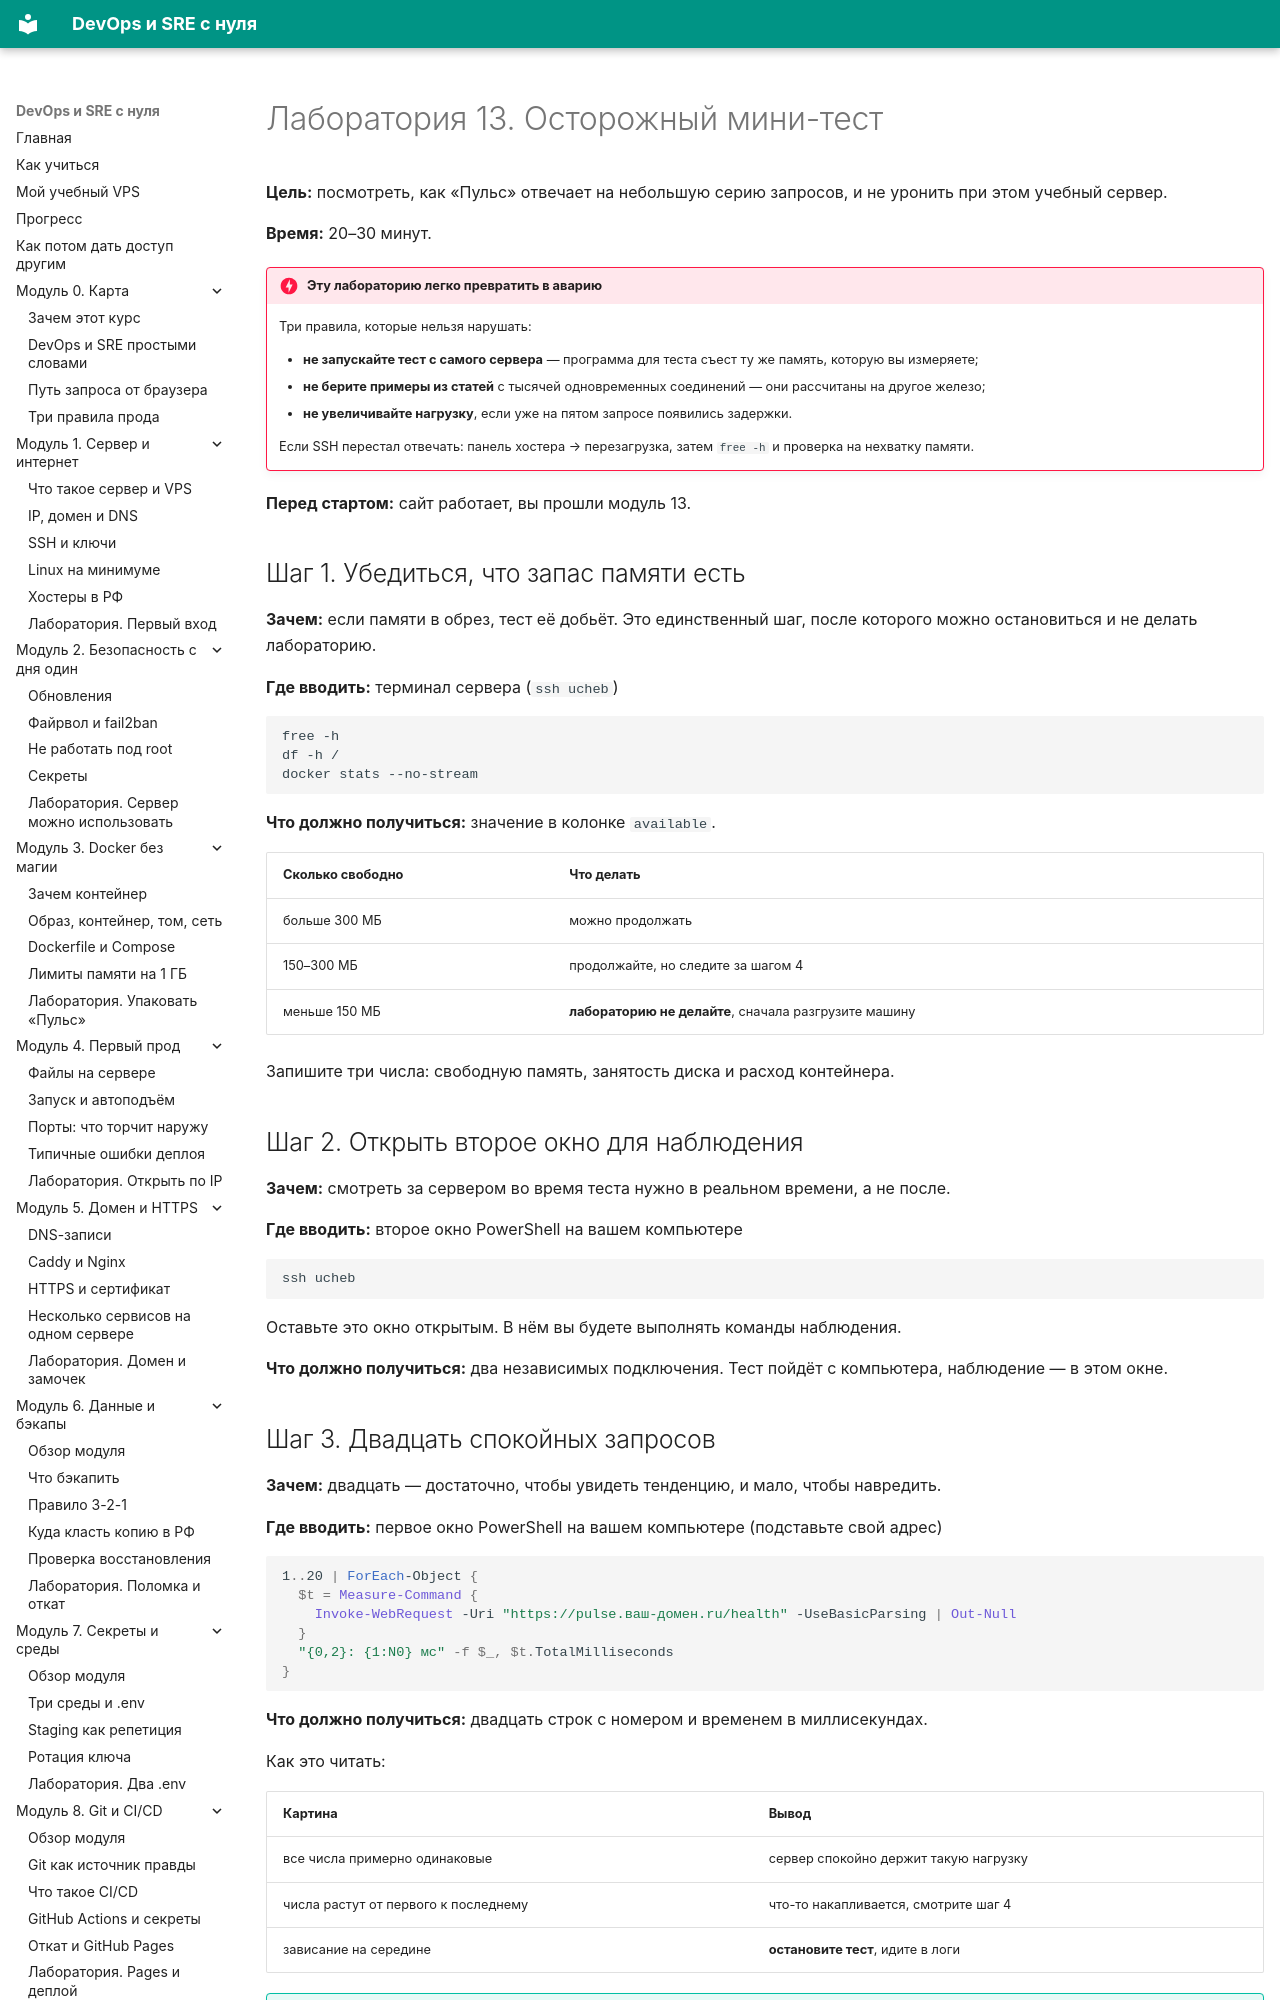

repository: automationmag/DevOPS_SRE_course · page: labs/lab-13-mini-nagruzka/index.html · generator: mkdocs

# Лаборатория 13. Осторожный мини-тест

**Цель:** посмотреть, как «Пульс» отвечает на небольшую серию запросов, и не уронить при этом учебный сервер.

**Время:** 20–30 минут.

!!! danger "Эту лабораторию легко превратить в аварию"
    Три правила, которые нельзя нарушать:

    - **не запускайте тест с самого сервера** — программа для теста съест ту же память, которую вы измеряете;
    - **не берите примеры из статей** с тысячей одновременных соединений — они рассчитаны на другое железо;
    - **не увеличивайте нагрузку**, если уже на пятом запросе появились задержки.

    Если SSH перестал отвечать: панель хостера → перезагрузка, затем `free -h` и проверка на нехватку памяти.

**Перед стартом:** сайт работает, вы прошли модуль 13.

## Шаг 1. Убедиться, что запас памяти есть

**Зачем:** если памяти в обрез, тест её добьёт. Это единственный шаг, после которого можно остановиться и не делать лабораторию.

**Где вводить:** терминал сервера (`ssh ucheb`)

```bash
free -h
df -h /
docker stats --no-stream
```

**Что должно получиться:** значение в колонке `available`.

| Сколько свободно | Что делать |
|---|---|
| больше 300 МБ | можно продолжать |
| 150–300 МБ | продолжайте, но следите за шагом 4 |
| меньше 150 МБ | **лабораторию не делайте**, сначала разгрузите машину |

Запишите три числа: свободную память, занятость диска и расход контейнера.

## Шаг 2. Открыть второе окно для наблюдения

**Зачем:** смотреть за сервером во время теста нужно в реальном времени, а не после.

**Где вводить:** второе окно PowerShell на вашем компьютере

```powershell
ssh ucheb
```

Оставьте это окно открытым. В нём вы будете выполнять команды наблюдения.

**Что должно получиться:** два независимых подключения. Тест пойдёт с компьютера, наблюдение — в этом окне.
